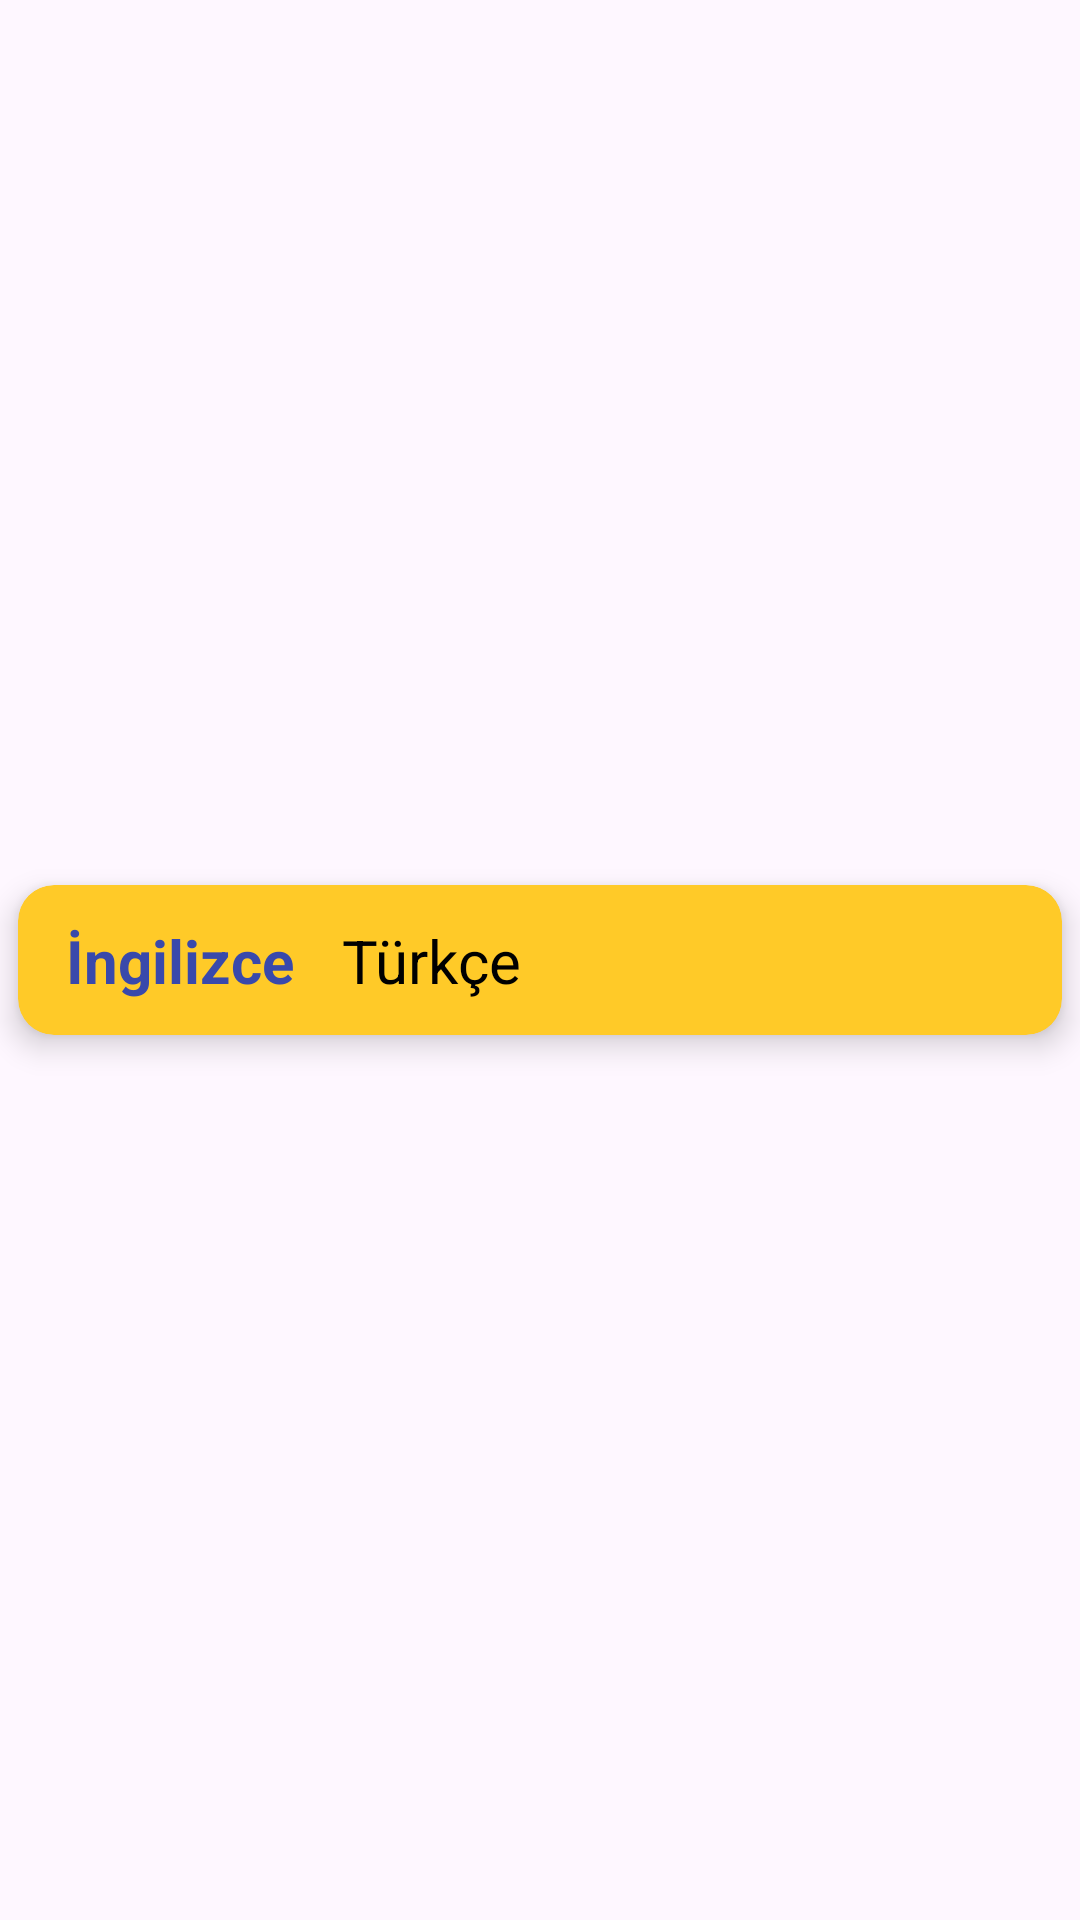

Here is an Android app screen rendered from its layout file. Give the layout XML and the strings, colors and styles it references.
<!-- AndroidManifest.xml: application theme Theme.SozlukApp_Ornek -->
<!-- res/layout/card_kelime.xml -->
<?xml version="1.0" encoding="utf-8"?>
<androidx.constraintlayout.widget.ConstraintLayout xmlns:android="http://schemas.android.com/apk/res/android"
    xmlns:app="http://schemas.android.com/apk/res-auto"
    xmlns:tools="http://schemas.android.com/tools"
    android:layout_width="match_parent"
    android:layout_height="wrap_content">

    <androidx.cardview.widget.CardView
        android:id="@+id/cardViewWord"
        android:layout_width="0dp"
        android:layout_height="50dp"
        android:layout_margin="6dp"
        app:cardBackgroundColor="#FFCA28"
        app:cardCornerRadius="12dp"
        app:cardElevation="6dp"
        app:layout_constraintBottom_toBottomOf="parent"
        app:layout_constraintEnd_toEndOf="parent"
        app:layout_constraintHorizontal_bias="0.5"
        app:layout_constraintStart_toStartOf="parent"
        app:layout_constraintTop_toTopOf="parent">

        <androidx.constraintlayout.widget.ConstraintLayout
            android:layout_width="match_parent"
            android:layout_height="match_parent">

            <TextView
                android:id="@+id/txtTurkceKelime"
                android:layout_width="wrap_content"
                android:layout_height="wrap_content"
                android:layout_marginStart="16dp"
                android:layout_marginTop="16dp"
                android:layout_marginBottom="16dp"
                android:text="Türkçe"
                android:textColor="@color/black"
                android:textSize="20sp"
                android:textStyle="normal"
                app:layout_constraintBottom_toBottomOf="parent"
                app:layout_constraintStart_toEndOf="@+id/txtİngilizceKelime"
                app:layout_constraintTop_toTopOf="parent" />

            <TextView
                android:id="@+id/txtİngilizceKelime"
                android:layout_width="wrap_content"
                android:layout_height="wrap_content"
                android:layout_marginStart="16dp"
                android:layout_marginTop="16dp"
                android:layout_marginBottom="16dp"
                android:text="İngilizce"
                android:textColor="#3949AB"
                android:textSize="20sp"
                android:textStyle="bold"
                app:layout_constraintBottom_toBottomOf="parent"
                app:layout_constraintStart_toStartOf="parent"
                app:layout_constraintTop_toTopOf="parent" />
        </androidx.constraintlayout.widget.ConstraintLayout>
    </androidx.cardview.widget.CardView>
</androidx.constraintlayout.widget.ConstraintLayout>
<!-- resources referenced by this layout -->
<resources>
  <color name="black">#000000</color>
  <style name="Theme.SozlukApp_Ornek" parent="Base.Theme.SozlukApp_Ornek" />
  <style name="Base.Theme.SozlukApp_Ornek" parent="Theme.Material3.DayNight.NoActionBar">
          
          
          <item name="android:editTextColor">@color/white</item>
          <item name="android:textColorHint">@color/white</item>
          <item name="android:searchIcon">@color/white</item>
      </style>
  <color name="white">#FFFFFF</color>
</resources>
